2-way image classification set "cherry-leaves" from GitHub (BogdanFSD/ML5-Mildew-Detection); label vocabulary: healthy cut cherry leaf, powdery mildew cut cherry leaf.

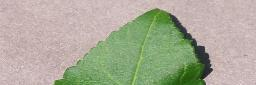
Label: healthy cut cherry leaf

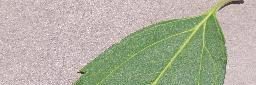
Label: healthy cut cherry leaf

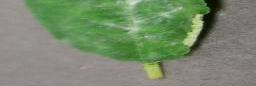
Label: powdery mildew cut cherry leaf

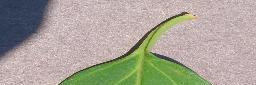
Label: healthy cut cherry leaf

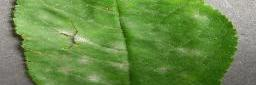
Label: powdery mildew cut cherry leaf

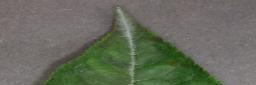
Label: powdery mildew cut cherry leaf
